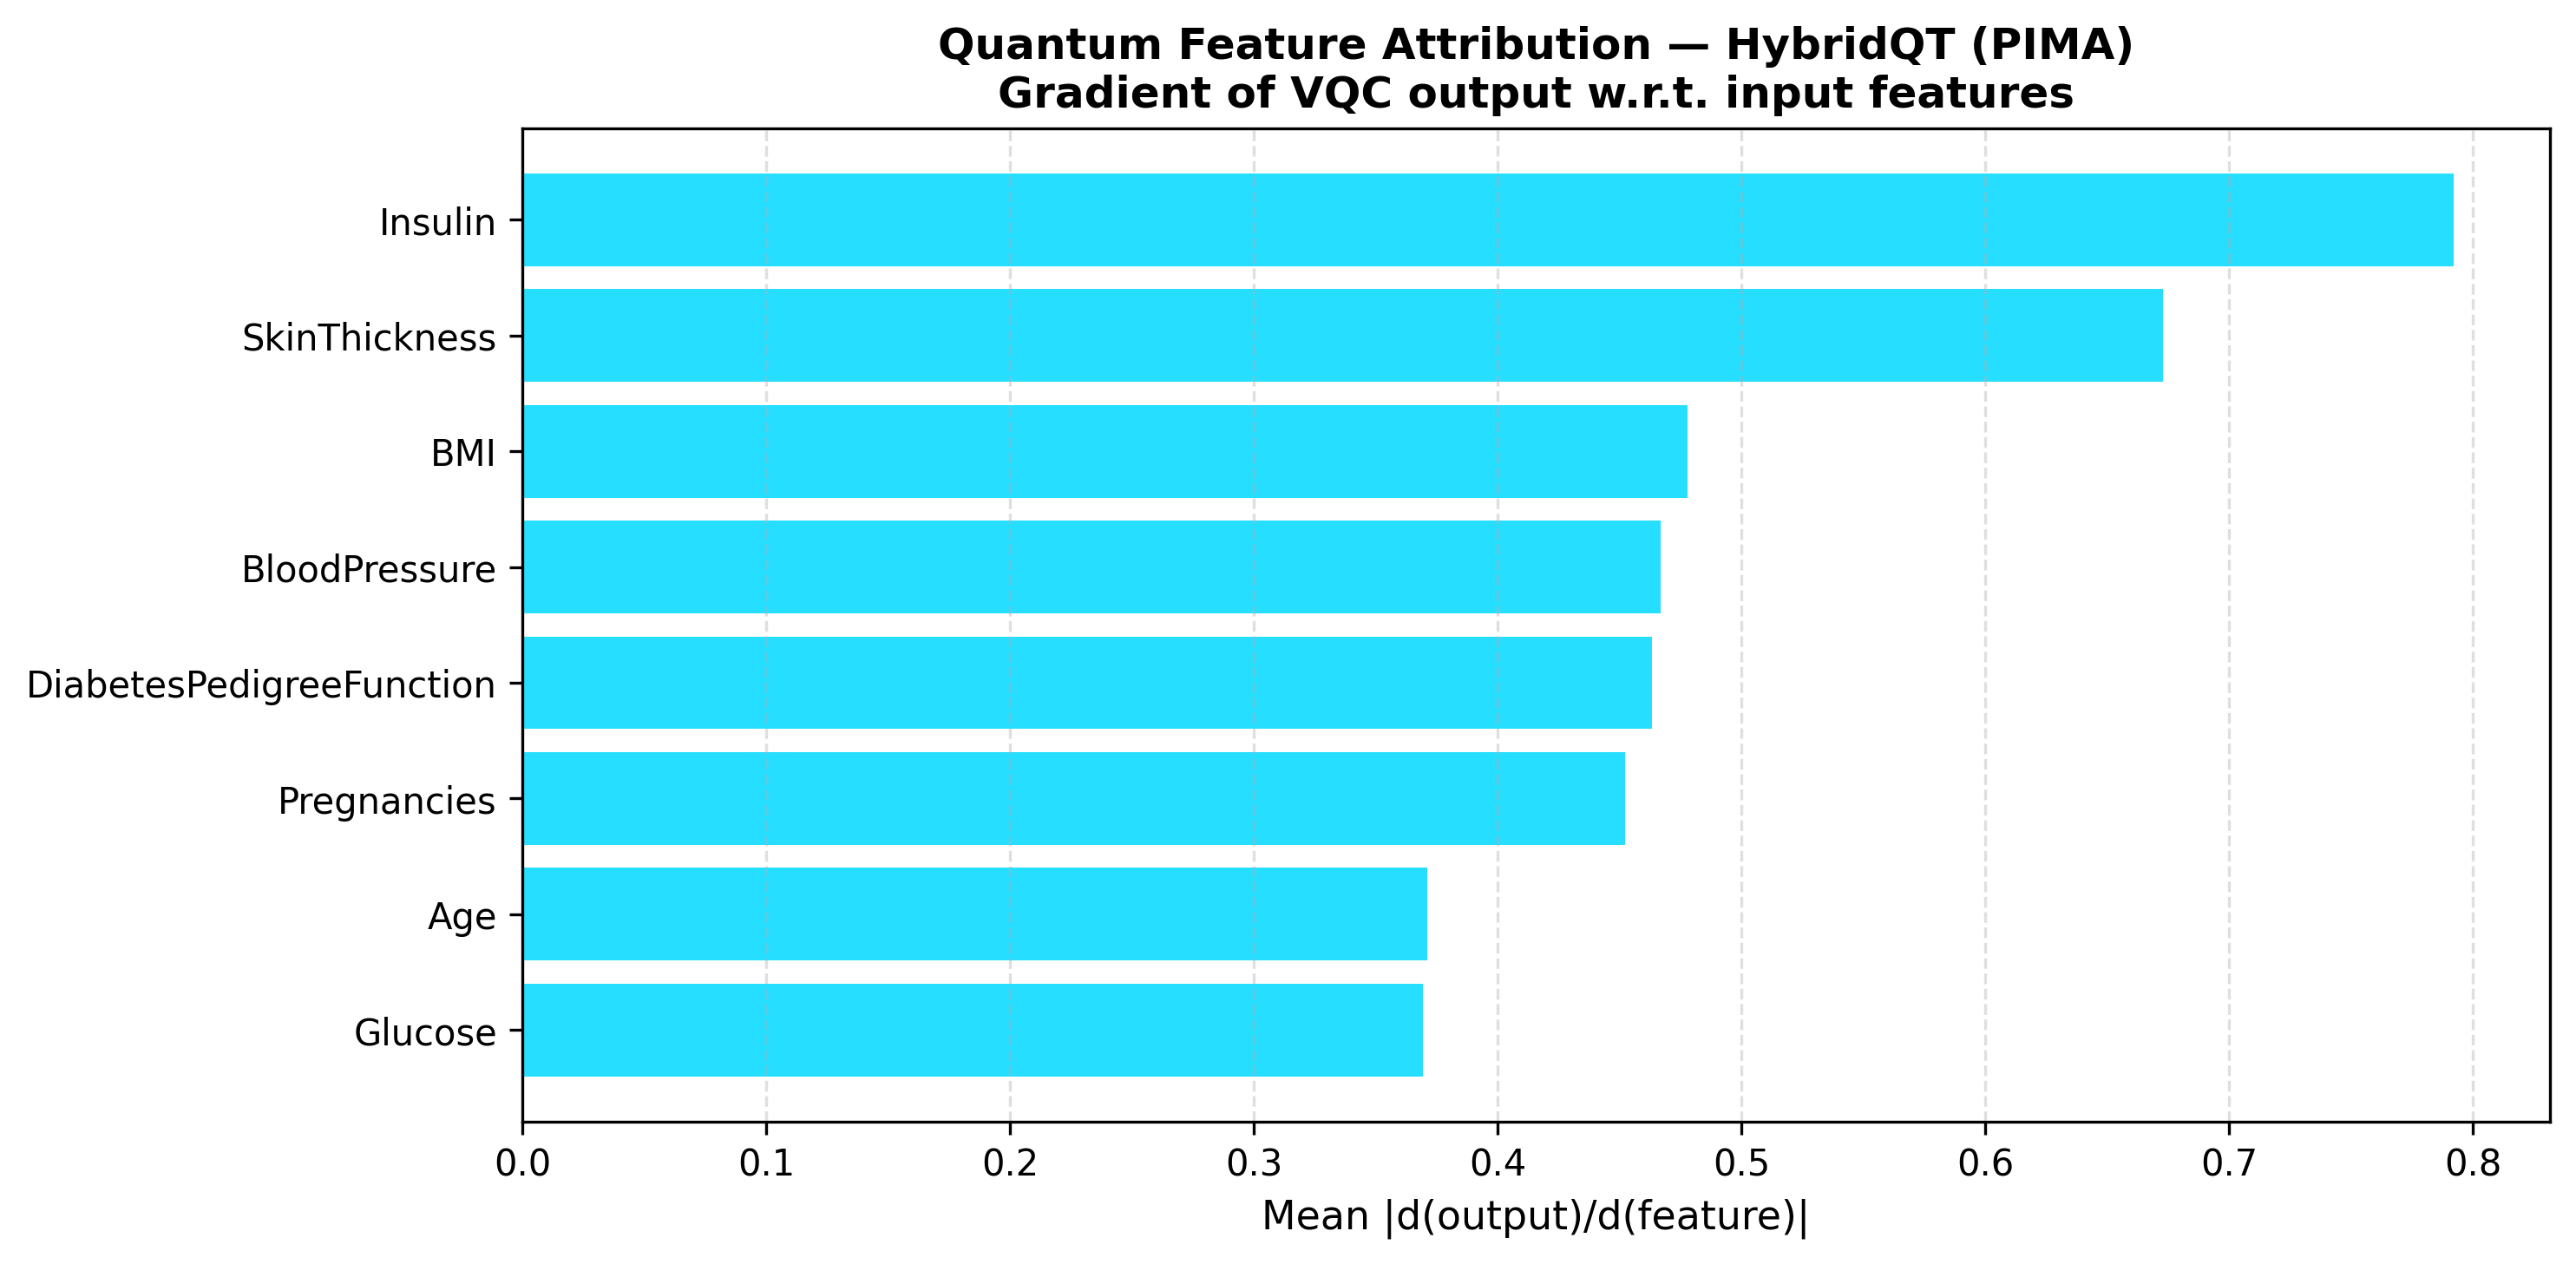

Source data for this figure (header and first rows):
feature, mean_abs_input_gradient
Insulin, 0.792
SkinThickness, 0.6728
BMI, 0.4779
BloodPressure, 0.4669
DiabetesPedigreeFunction, 0.4632
Pregnancies, 0.4522
Age, 0.3712
Glucose, 0.3694
